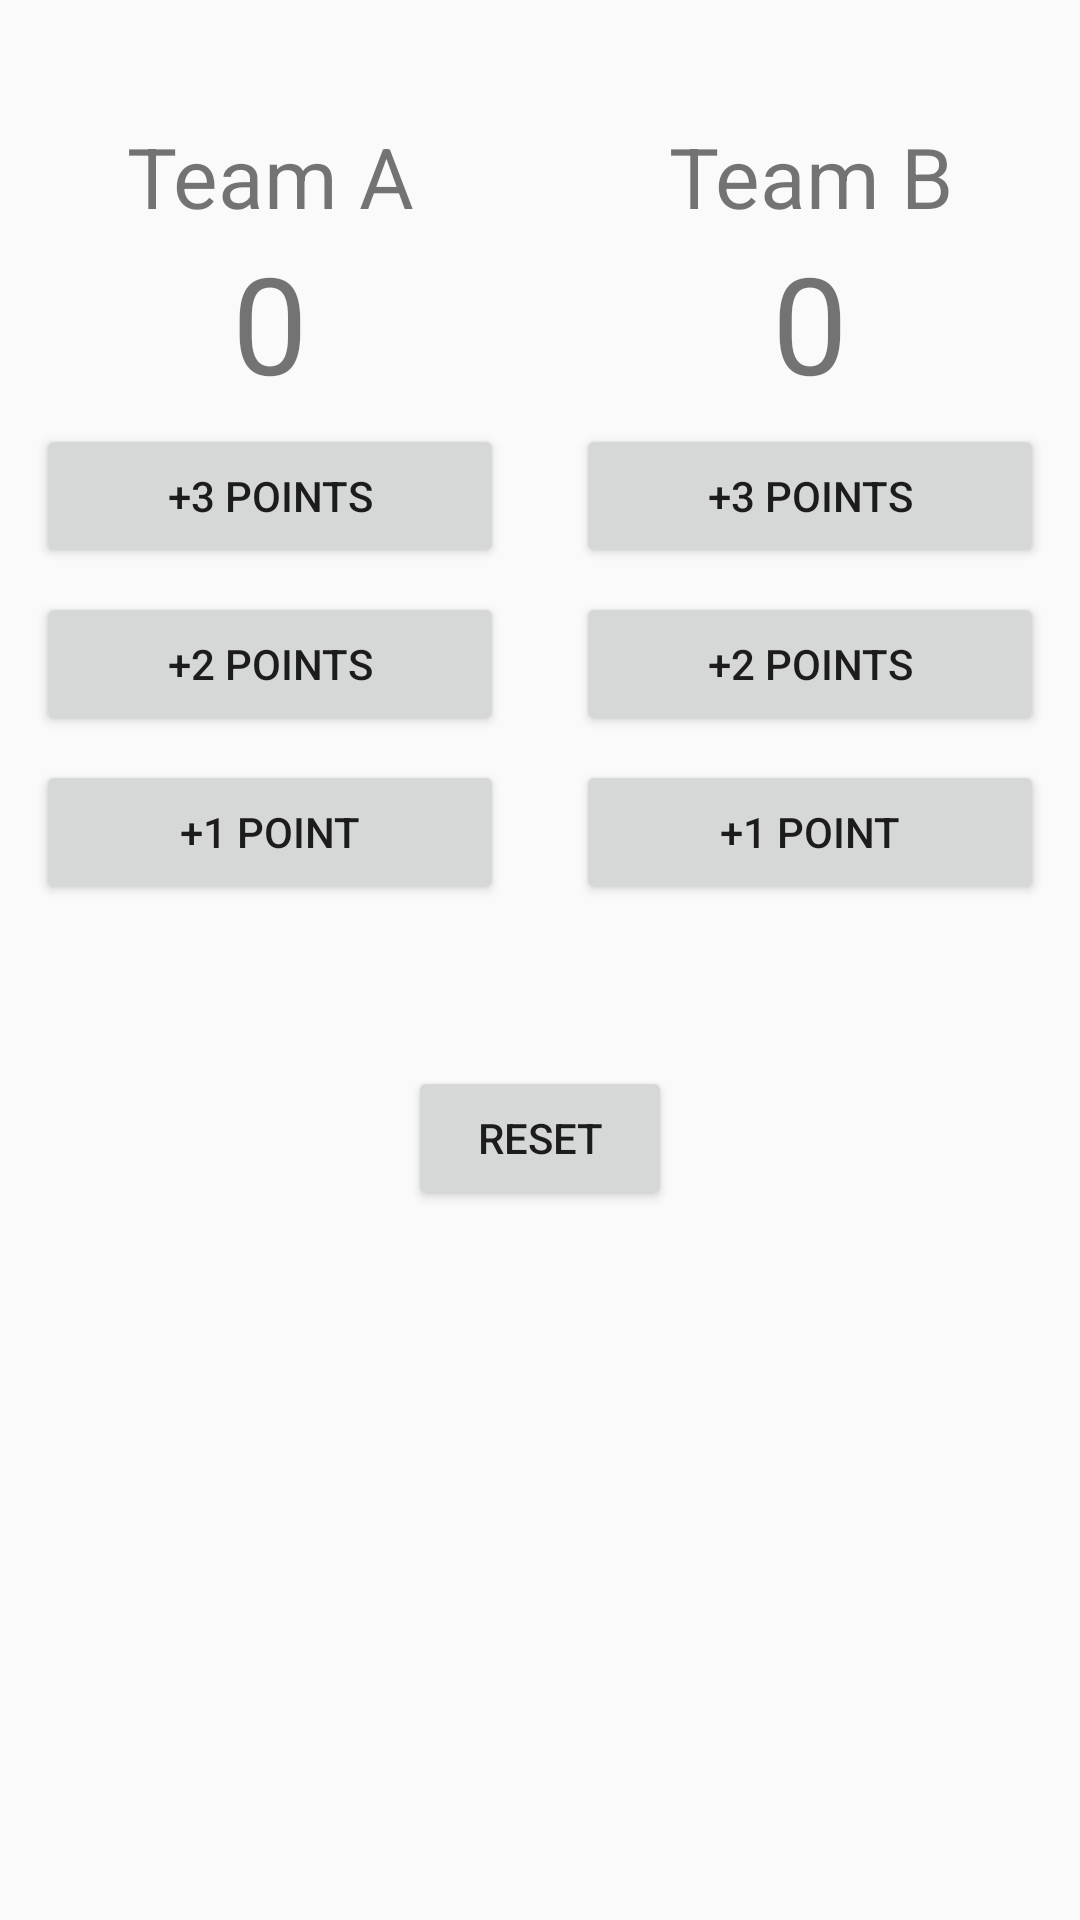

Here is an Android app screen rendered from its layout file. Give the layout XML and the strings, colors and styles it references.
<!-- AndroidManifest.xml: application theme AppTheme -->
<!-- res/layout/activity_score.xml -->
<?xml version="1.0" encoding="utf-8"?>
<LinearLayout xmlns:android="http://schemas.android.com/apk/res/android"
    android:layout_width="match_parent"
    android:layout_height="match_parent"
    android:orientation="vertical">

    <LinearLayout
        android:layout_width="match_parent"
        android:layout_height="wrap_content"
        android:orientation="horizontal"
        android:layout_marginTop="40dp">

        <LinearLayout
            android:layout_width="match_parent"
            android:layout_height="wrap_content"
            android:orientation="vertical"
            android:layout_weight="1">

            <TextView
                android:layout_width="match_parent"
                android:layout_height="wrap_content"
                android:layout_gravity="center"
                android:text="Team A"
                android:textSize="28sp"
                android:textAlignment="center"/>

            <TextView
                android:id="@+id/tvScoreA"
                android:layout_width="match_parent"
                android:layout_height="wrap_content"
                android:layout_gravity="center"
                android:text="0"
                android:textSize="45sp"
                android:textAlignment="center"/>

            <LinearLayout
                android:layout_width="match_parent"
                android:layout_height="match_parent"
                android:orientation="horizontal"></LinearLayout>

            <Button
                android:id="@+id/btnTeamA3"
                android:layout_width="match_parent"
                android:layout_height="wrap_content"
                android:layout_gravity="center"
                android:layout_marginHorizontal="12dp"
                android:layout_marginVertical="4dp"
                android:onClick="btn3"
                android:text="@string/threePoint" />

            <Button
                android:id="@+id/btnTeamA2"
                android:layout_width="match_parent"
                android:layout_height="wrap_content"
                android:layout_gravity="center"
                android:layout_marginHorizontal="12dp"
                android:layout_marginVertical="4dp"
                android:onClick="btn2"
                android:text="@string/twoPoint" />

            <Button
                android:id="@+id/btnTeamA1"
                android:layout_width="match_parent"
                android:layout_height="wrap_content"
                android:layout_gravity="center"
                android:layout_marginHorizontal="12dp"
                android:layout_marginVertical="4dp"
                android:onClick="btn1"
                android:text="@string/onePoint" />
        </LinearLayout>

        <LinearLayout
            android:layout_width="match_parent"
            android:layout_height="wrap_content"
            android:orientation="vertical"
            android:layout_weight="1">

            <TextView
                android:layout_width="match_parent"
                android:layout_height="wrap_content"
                android:layout_gravity="center"
                android:text="Team B"
                android:textSize="28sp"
                android:textAlignment="center"/>

            <TextView
                android:id="@+id/tvScoreB"
                android:layout_width="match_parent"
                android:layout_height="wrap_content"
                android:layout_gravity="center"
                android:text="0"
                android:textSize="45sp"
                android:textAlignment="center"/>

            <Button
                android:id="@+id/btnTeamB3"
                android:layout_width="match_parent"
                android:layout_height="wrap_content"
                android:layout_gravity="center"
                android:layout_marginHorizontal="12dp"
                android:layout_marginVertical="4dp"
                android:onClick="btn3"
                android:text="@string/threePoint" />

            <Button
                android:id="@+id/btnTeamB2"
                android:layout_width="match_parent"
                android:layout_height="wrap_content"
                android:layout_gravity="center"
                android:layout_marginHorizontal="12dp"
                android:layout_marginVertical="4dp"
                android:onClick="btn2"
                android:text="@string/twoPoint" />

            <Button
                android:id="@+id/btnTeamB1"
                android:layout_width="match_parent"
                android:layout_height="wrap_content"
                android:layout_gravity="center"
                android:layout_marginHorizontal="12dp"
                android:layout_marginVertical="4dp"
                android:onClick="btn1"
                android:text="@string/onePoint" />
        </LinearLayout>

    </LinearLayout>

    <Button
        android:id="@+id/btnReset"
        android:layout_width="wrap_content"
        android:layout_height="wrap_content"
        android:layout_gravity="center"
        android:layout_marginTop="50dp"
        android:onClick="reset"
        android:text="Reset" />


</LinearLayout>
<!-- resources referenced by this layout -->
<resources>
  <string name="onePoint">+1 point</string>
  <string name="threePoint">+3 points</string>
  <string name="twoPoint">+2 points</string>
  <style name="AppTheme" parent="Theme.AppCompat.Light.DarkActionBar">
          
          <item name="colorPrimary">@color/colorPrimary</item>
          <item name="colorPrimaryDark">@color/colorPrimaryDark</item>
          <item name="colorAccent">@color/colorAccent</item>
      </style>
  <!-- not gathered from this repository: default colours our renderer supplied (Android Studio template values) -->
  <color name="colorPrimary">#FF6200EE</color>
  <color name="colorPrimaryDark">#FF3700B3</color>
  <color name="colorAccent">#FF03DAC5</color>
</resources>
